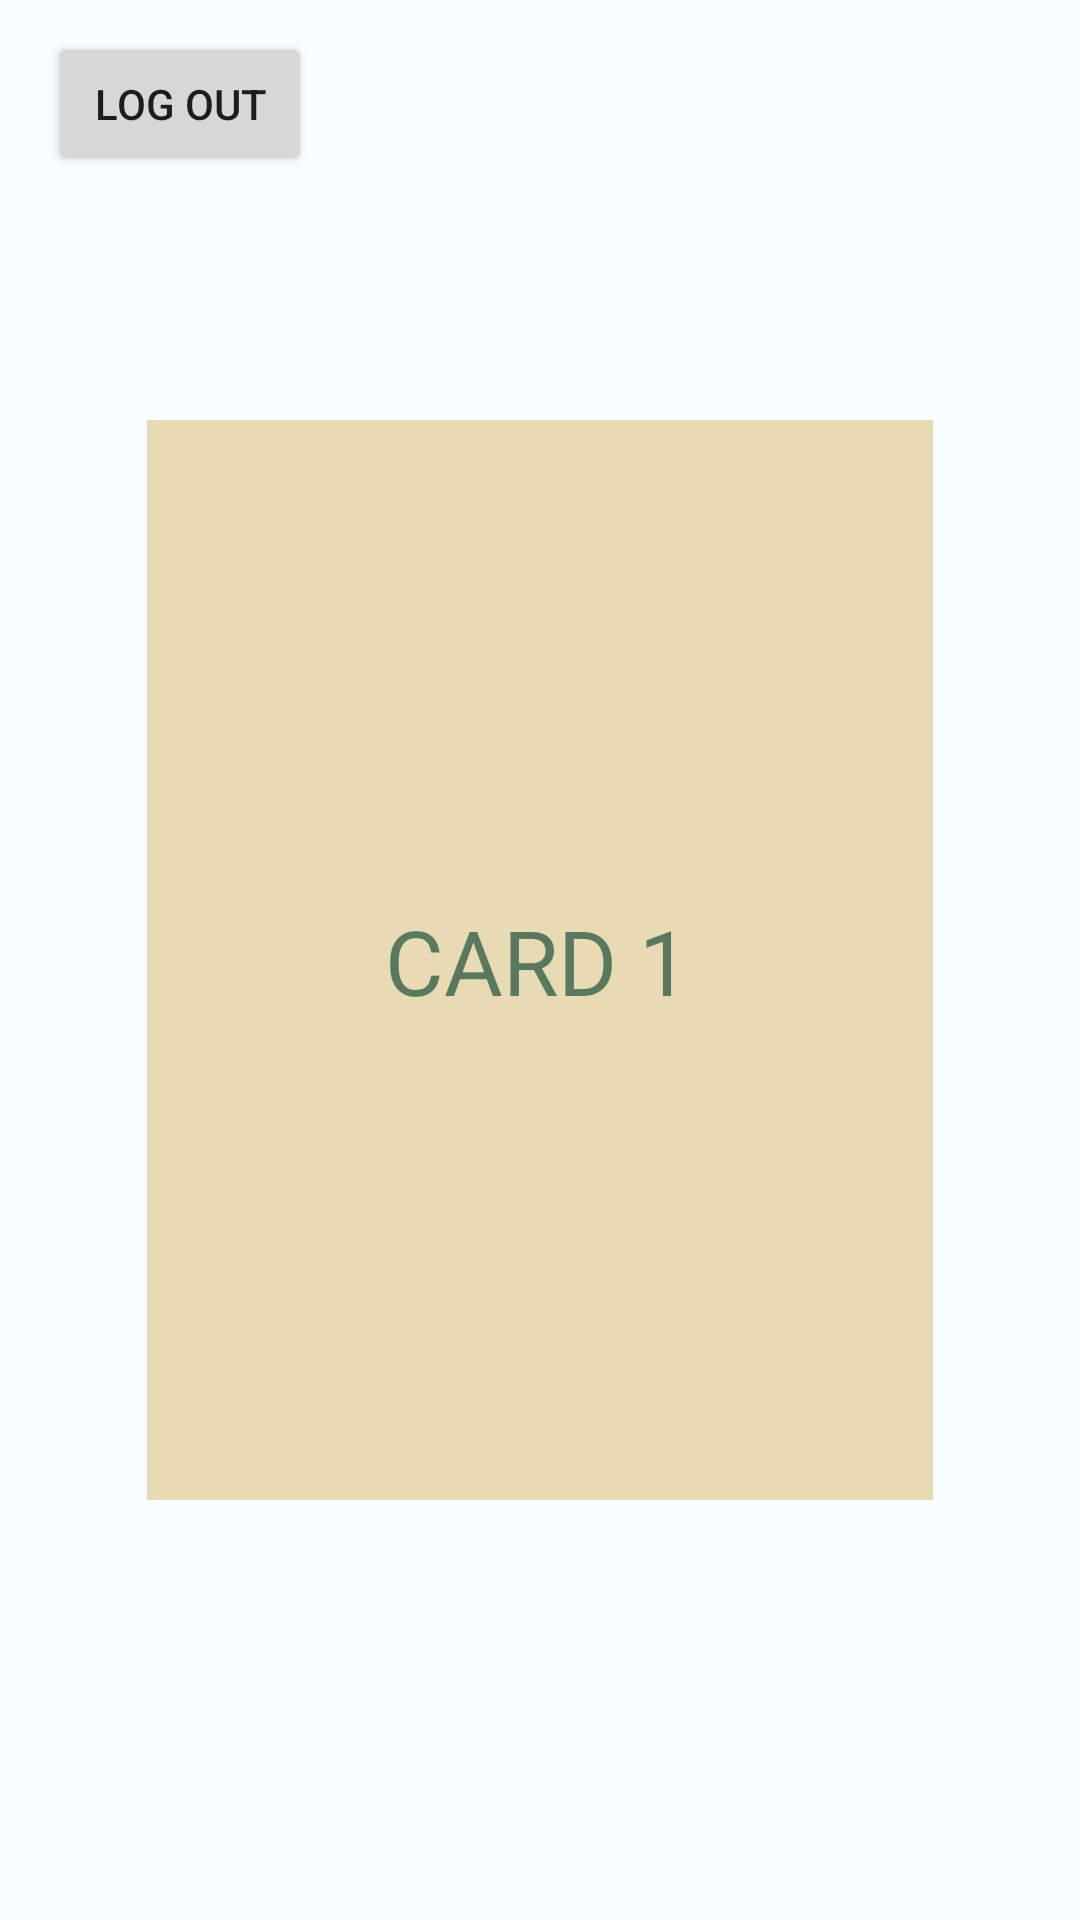

Android layout source for this screen:
<!-- AndroidManifest.xml: application theme Theme.FeeTinder -->
<!-- res/layout/activity_main.xml -->
<?xml version="1.0" encoding="utf-8"?>
<androidx.constraintlayout.widget.ConstraintLayout xmlns:android="http://schemas.android.com/apk/res/android"
    xmlns:app="http://schemas.android.com/apk/res-auto"
    xmlns:tools="http://schemas.android.com/tools"
    android:layout_width="match_parent"
    android:layout_height="match_parent"
    tools:context=".MainActivity">

    <View
        android:id="@+id/card_box"
        android:layout_width="262dp"
        android:layout_height="360dp"
        android:background="#e8dab3"
        app:layout_constraintBottom_toBottomOf="parent"
        app:layout_constraintEnd_toEndOf="parent"
        app:layout_constraintStart_toStartOf="parent"
        app:layout_constraintTop_toTopOf="parent" />

    <TextView
        android:id="@+id/card_text"
        android:layout_width="wrap_content"
        android:layout_height="wrap_content"
        android:text="CARD 1"
        android:textColor="#597860"
        android:textSize="30sp"
        app:layout_constraintBottom_toBottomOf="@+id/card_box"
        app:layout_constraintEnd_toEndOf="@+id/card_box"
        app:layout_constraintHorizontal_bias="0.495"
        app:layout_constraintStart_toStartOf="@+id/card_box"
        app:layout_constraintTop_toTopOf="@+id/card_box" />

    <Button
        android:id="@+id/log_out_placeholder"
        android:layout_width="wrap_content"
        android:layout_height="wrap_content"
        android:layout_marginStart="16dp"
        android:text="log out"
        app:layout_constraintBottom_toTopOf="@+id/card_box"
        app:layout_constraintStart_toStartOf="parent"
        app:layout_constraintTop_toTopOf="parent"
        app:layout_constraintVertical_bias="0.115" />
</androidx.constraintlayout.widget.ConstraintLayout>
<!-- resources referenced by this layout -->
<resources>
  <color name="md_theme_light_primary">#C00100</color>
  <color name="md_theme_light_onPrimary">#FFFFFF</color>
  <color name="md_theme_light_primaryContainer">#FFDAD4</color>
  <color name="md_theme_light_onPrimaryContainer">#410000</color>
  <color name="md_theme_light_secondary">#9B4052</color>
  <color name="md_theme_light_onSecondary">#FFFFFF</color>
  <color name="md_theme_light_secondaryContainer">#FFD9DD</color>
  <color name="md_theme_light_onSecondaryContainer">#400013</color>
  <color name="md_theme_light_tertiary">#984061</color>
  <color name="md_theme_light_onTertiary">#FFFFFF</color>
  <color name="md_theme_light_tertiaryContainer">#FFD9E2</color>
  <color name="md_theme_light_onTertiaryContainer">#3E001D</color>
  <color name="md_theme_light_error">#BA1A1A</color>
  <color name="md_theme_light_errorContainer">#FFDAD6</color>
  <color name="md_theme_light_onError">#FFFFFF</color>
  <color name="md_theme_light_onErrorContainer">#410002</color>
  <color name="md_theme_light_background">#F8FDFF</color>
  <color name="md_theme_light_onBackground">#001F25</color>
  <color name="md_theme_light_surface">#F8FDFF</color>
  <color name="md_theme_light_onSurface">#001F25</color>
  <color name="md_theme_light_surfaceVariant">#F5DDDA</color>
  <color name="md_theme_light_onSurfaceVariant">#534341</color>
  <color name="md_theme_light_outline">#857370</color>
  <color name="md_theme_light_inverseOnSurface">#D6F6FF</color>
  <color name="md_theme_light_inverseSurface">#00363F</color>
  <color name="md_theme_light_inversePrimary">#FFB4A8</color>
</resources>
